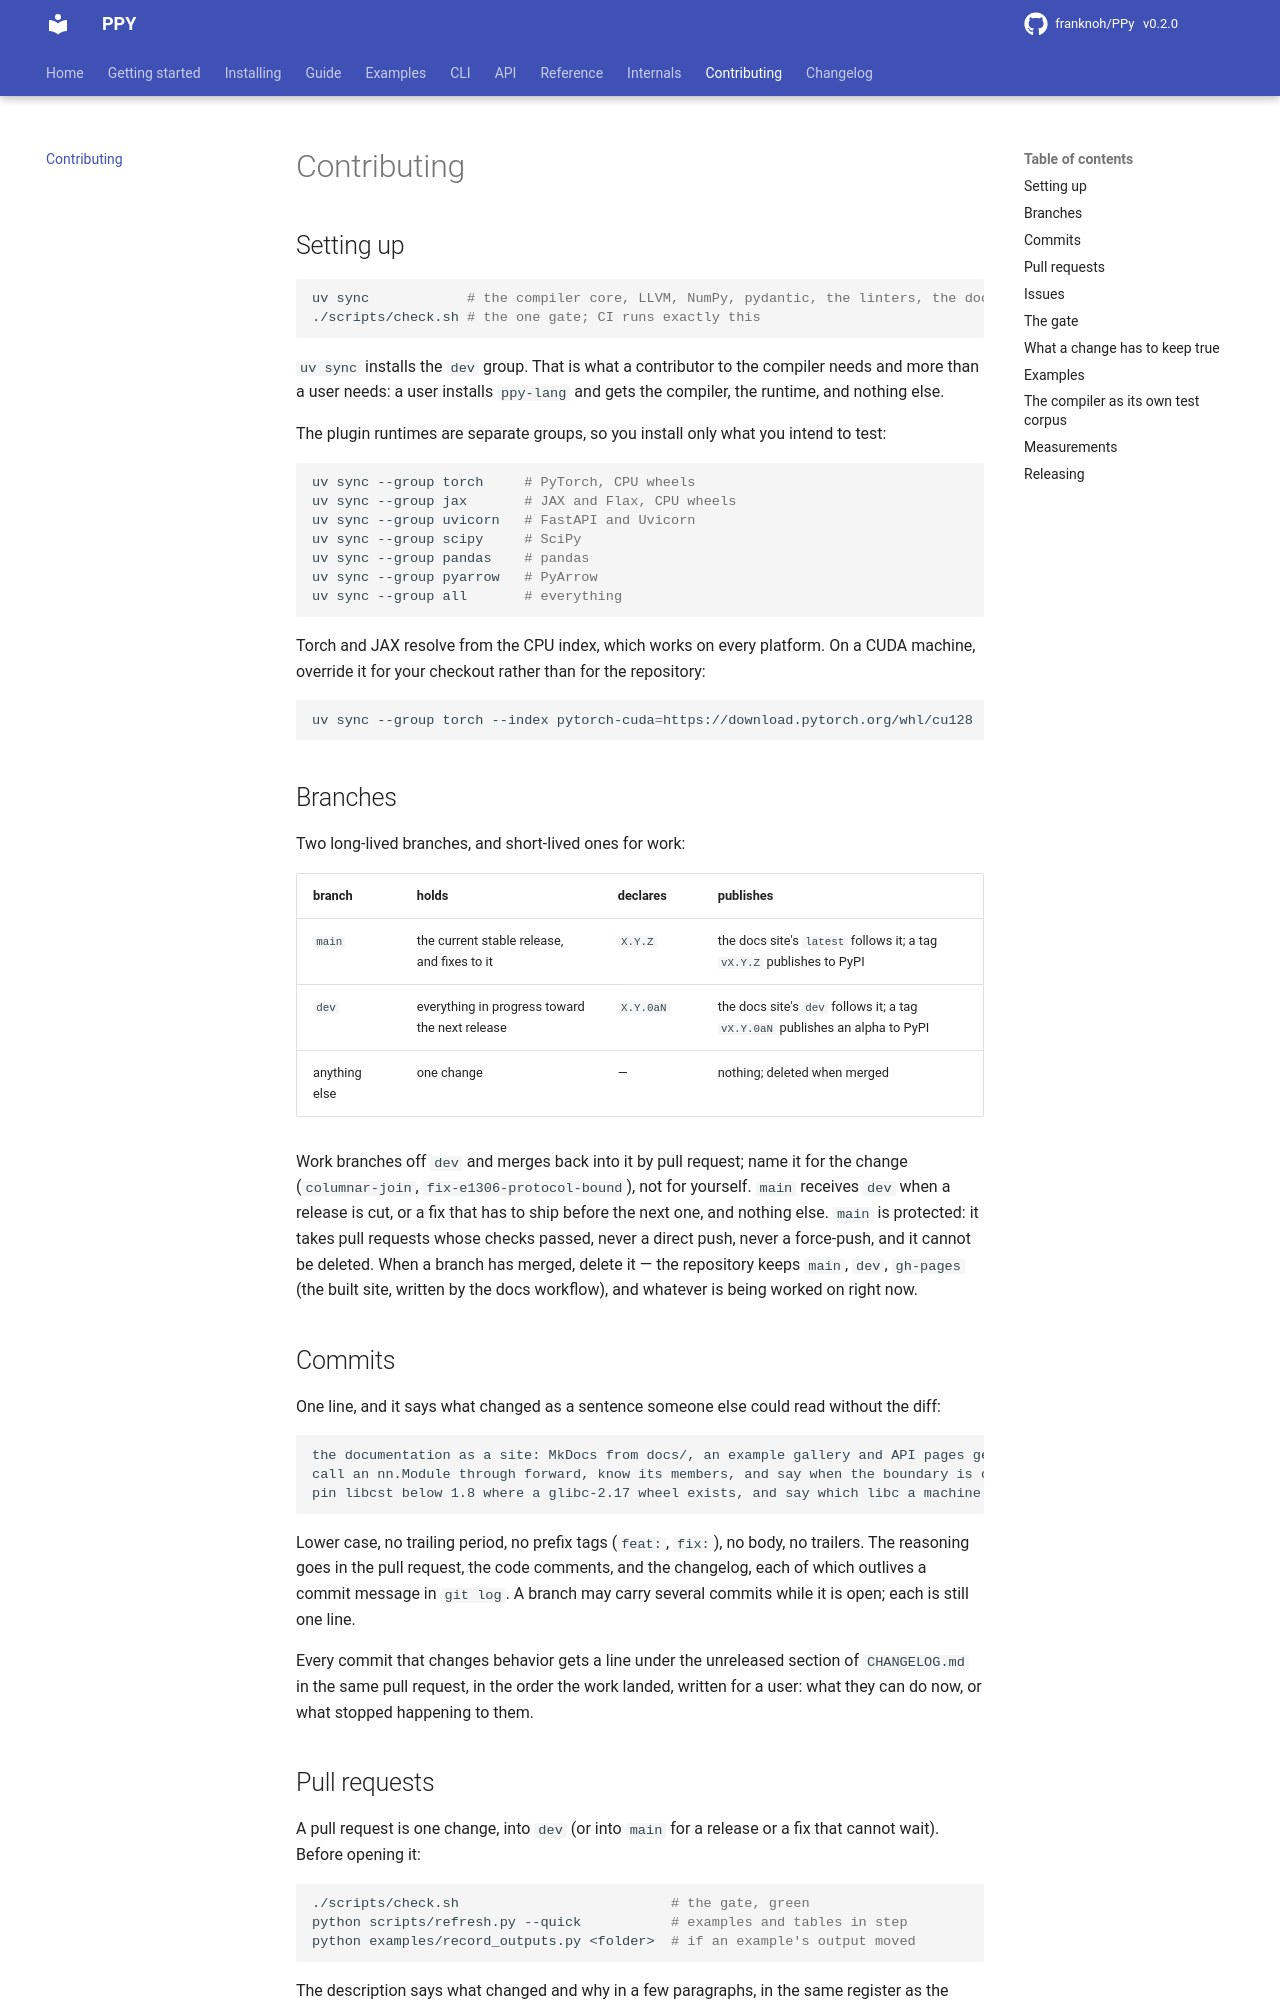

repository: franknoh/PPy · page: 0.2/contributing/index.html · generator: mkdocs

# Contributing

This page covers setting up a checkout, the branch and commit conventions,
what a pull request needs, the checks that gate a change, and how releases
are cut.

## Setting up

```bash
uv sync            # the compiler core, LLVM, NumPy, pydantic, the linters, the docs tools
./scripts/check.sh # the one gate; CI runs exactly this
```

`uv sync` installs the `dev` group. That is what a contributor to the
compiler needs, and more than a user needs: a user installs `ppy-lang` and
gets the compiler, the runtime, and nothing else.

The plugin runtimes are separate groups, so you install only what you
intend to test:

```bash
uv sync --group torch     # PyTorch, CPU wheels
uv sync --group jax       # JAX and Flax, CPU wheels
uv sync --group uvicorn   # FastAPI and Uvicorn
uv sync --group scipy     # SciPy
uv sync --group pandas    # pandas
uv sync --group pyarrow   # PyArrow
uv sync --group all       # everything
```

Torch and JAX resolve from the CPU index, which works on every platform.
On a CUDA machine, override the index for your checkout rather than for the
repository:

```bash
uv sync --group torch --index pytorch-cuda=https://download.pytorch.org/whl/cu128
```

## Branches

There are two long-lived branches, plus short-lived ones for work:

| branch | holds | declares | publishes |
|---|---|---|---|
| `main` | the current stable release, and fixes to it | `X.Y.Z` | the docs site's `latest` follows it; a tag `vX.Y.Z` publishes to PyPI |
| `dev` | everything in progress toward the next release | `X.Y.0aN` | the docs site's `dev` follows it; a tag `vX.Y.0aN` publishes an alpha to PyPI |
| anything else | one change | n/a | nothing; deleted when merged |

- Branch work off `dev` and merge it back by pull request. Name the branch
  for the change (`columnar-join`, `fix-e1306-protocol-bound`), not for
  yourself.
- `main` receives only two things: `dev` when a release is cut, or a fix
  that has to ship before the next release.
- `main` is protected. It takes pull requests whose checks passed. It never
  takes a direct push or a force-push, and it cannot be deleted.
- Delete a branch once it has merged. The repository keeps `main`, `dev`,
  `gh-pages` (the built site, written by the docs workflow), and whatever is
  being worked on right now.

## Commits

A commit message is one line. It says what changed, as a sentence someone
else could read without the diff:

```
the documentation as a site: MkDocs from docs/, an example gallery and API pages generated at build time
call an nn.Module through forward, know its members, and say when the boundary is ctypes
pin libcst below 1.8 where a glibc-2.17 wheel exists, and say which libc a machine has
```

The rules:

- lower case, no trailing period
- no prefix tags (`feat:`, `fix:`)
- no body, no trailers

The reasoning goes in the pull request, the code comments, and the
changelog. Each of those outlives a commit message in `git log`. A branch
may carry several commits while it is open, and each is still one line.

Each commit that changes behavior gets a line under the unreleased section
of `CHANGELOG.md` in the same pull request. Lines go in the order the work
landed, written for a user: what they can do now, or what stopped
happening to them.

## Pull requests

A pull request is one change, into `dev` (or into `main` for a release or a
fix that cannot wait). Before you open it, run:

```bash
./scripts/check.sh                          # the gate, green
python scripts/refresh.py --quick           # examples and tables in step
python examples/record_outputs.py <folder>  # if an example's output moved
```

The description says what changed and why, in a few paragraphs, in the
same register as the commit lines. A reader six months from now should be
able to reconstruct the decision from it. Link the issue it closes with
`Closes #N`.

CI runs these, and all of them have to pass:

- the gate on Python 3.12, 3.13, and 3.14
- the plugin suites (each fails if all its tests skipped)
- the dogfood migration
- a built artifact

A pull request is merged with a merge commit whose subject is the pull
request's title, and its branch is deleted.

Review checks the invariants below, and whether the change says what it
does in its diagnostics, its docs, and its tests. Style is the gate's
business, not the reviewer's.

## Issues

Open an issue for any of these:

- a bug
- a program the compiler answers differently on one of the three paths
- a diagnostic that is wrong or unhelpful
- a feature, with a program that should work and does not

Include:

- the `.ppy` (or `.py`) that shows it, as small as it can be made;
- the command, and what it printed against what you expected (the three
  paths' outputs when they disagree);
- `ppy doctor` and `ppy --version`.

A disagreement between `python f.ppy`, `ppy f.ppy`, and `ppy run f.ppy` is
always a bug, whatever the program does. A performance report needs the
numbers and the machine (`examples/15_algorithms/bench.py --json` records
both). Questions about whether something is meant to work are issues too,
and the answer becomes documentation.

## The gate

`./scripts/check.sh` is the single source of truth for "clean". It runs:

- ruff and ruff format
- pylint
- the test suite
- the conversion check
- the three-path example run
- the example lint
- the documentation's code fences
- a strict build of the documentation site

CI runs that script and nothing else, so a local pass and a CI pass are the
same claim. Run it before every commit.

A plugin's own check is
`./scripts/plugin_check.sh <torch|jax|uvicorn|scipy|pandas|pyarrow>`. It
fails if the plugin's tests all skip, because a skipped test proves
nothing.

## What a change has to keep true

- **The three paths agree.** Plain CPython, the optimized Python backend,
  and the native backend produce the same answer for the same program.
  `examples/run_all.py` checks every example on all three.
- **A guard that fails falls back.** Native code that cannot keep a promise
  runs the Python body. It never answers differently.
- **The cache is disposable.** Corrupting or deleting any part of it may
  cost a rebuild and must never cost the answer. See
  [docs/reference/compatibility.md](docs/reference/compatibility.md).
- **`ppy_runtime` never imports `ppy_compiler`.** A built artifact keeps
  working with the compiler uninstalled, and a test enforces it.
- **A generated `.ppy` is what `ppy convert` writes, unchanged.** Never
  hand-edit one. `examples/verify_conversions.py` regenerates and diffs
  them.
- **Every diagnostic code is documented once.**
  `docs/reference/diagnostics.md` and the registry are one claim, and a
  test holds them together.
